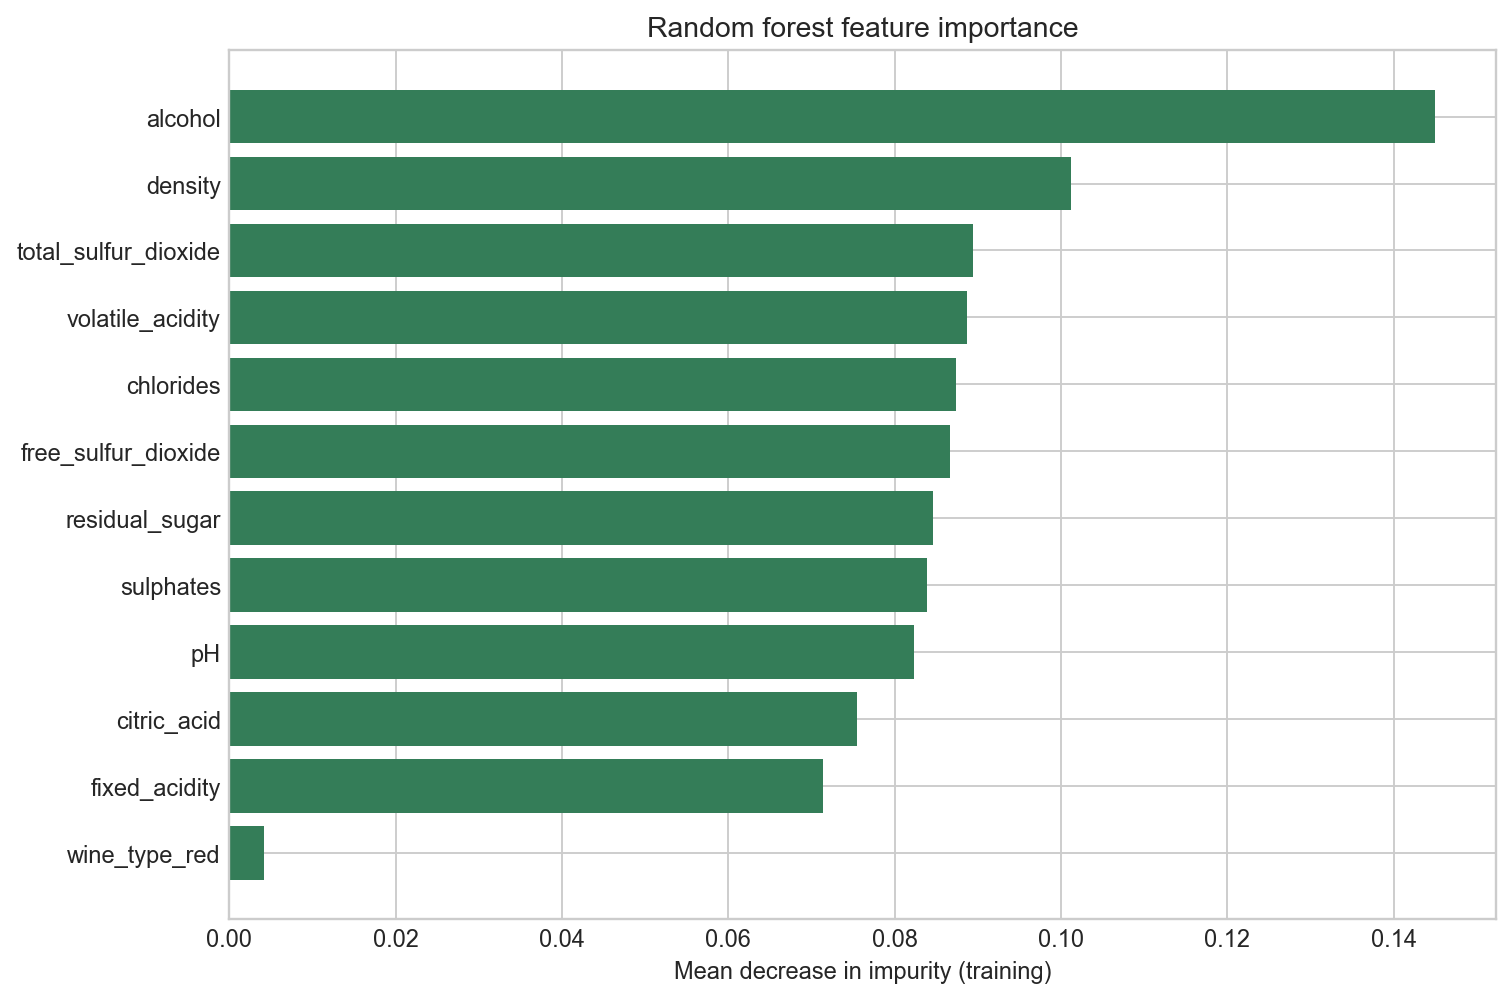

The file beside this chart, header and first rows:
feature, importance
wine_type_red, 0.00412
fixed_acidity, 0.07135
citric_acid, 0.0755
pH, 0.08227
sulphates, 0.0839
residual_sugar, 0.08466
free_sulfur_dioxide, 0.0866
chlorides, 0.08735
volatile_acidity, 0.08868
total_sulfur_dioxide, 0.08939
density, 0.1012
alcohol, 0.145
